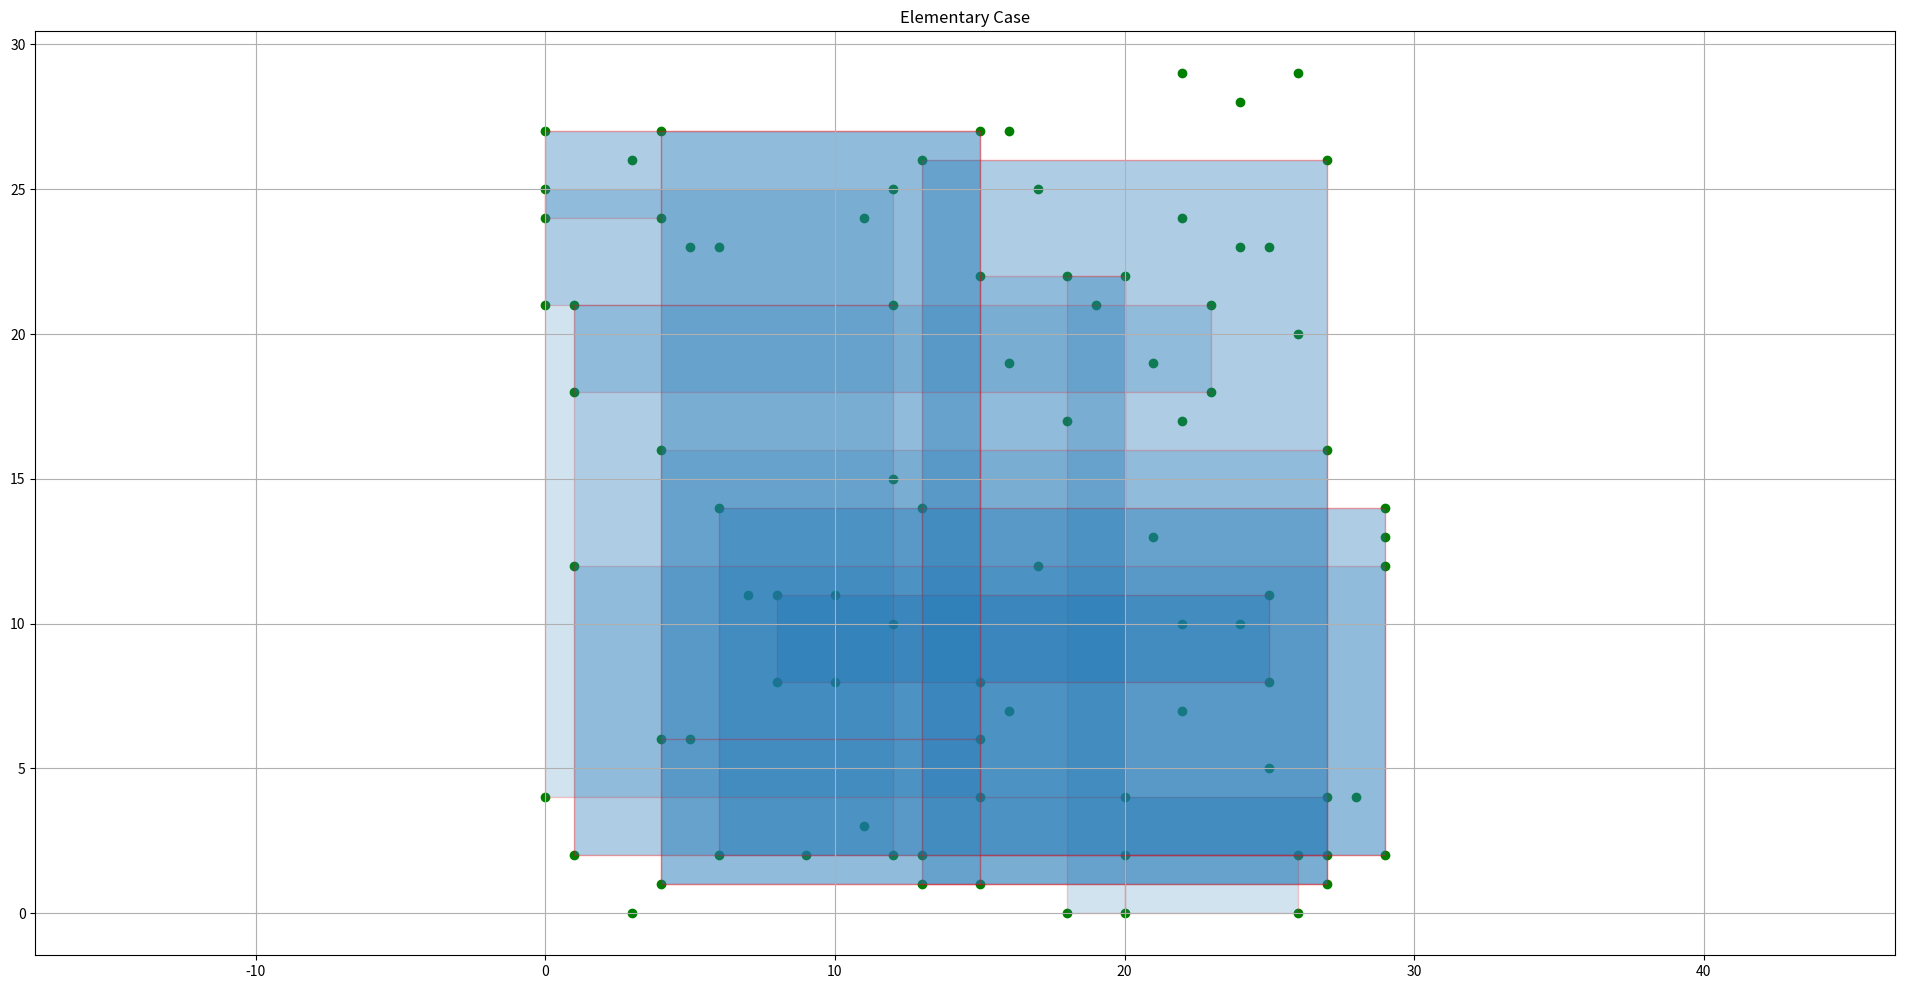

Write Python code to recreate this figure.
import numpy as np
import matplotlib.pyplot as plt

plt.figure(figsize=(24.0, 12.0))
plt.title('Elementary Case')

# points = set([(1,1),(2,1),(3,1), (1,0), (2,0), (3,0)])
# points = set([(2,4),(4,2),(5,7),(7,5)]) # this is a rectangle not parallel to axis
# points = set([(1,1),(2,1),(3,1), (1,0), (2,0), (3,0),(2,4),(4,2),(5,7),(7,5)])

coordinates = np.random.randint(30, size=(2,90))
points = set([ (coordinates[0][x],coordinates[1][x]) for x in range(len(coordinates[0]))])



print(points)
rectangles = set()

x = [x[0] for x in points]
y = [x[1] for x in points]

plt.scatter(x, y, color='green')


for p in points:
	for c in points:
		x,y = p
		v,w = c
		if x == v or y == w:
			continue
		if (x,w) in points and (v,y) in points:
				if frozenset([p,c,(x,w),(v,y)]) not in rectangles:
					# print('{} is a new rectangle'.format([p,c,(x,w),(v,y)]))
					rectangles.add(frozenset([p,c,(x,w),(v,y)]))
					_rect = plt.Polygon([list(p), [x,w], list(c), [v,y]], fill=True, edgecolor='r', alpha=0.2)
					plt.gca().add_patch(_rect)



plt.axis('equal')
plt.grid(axis='both', which='both')
plt.show()


print(rectangles)
print('number of rectangles is {}'.format(len(rectangles)))
		
